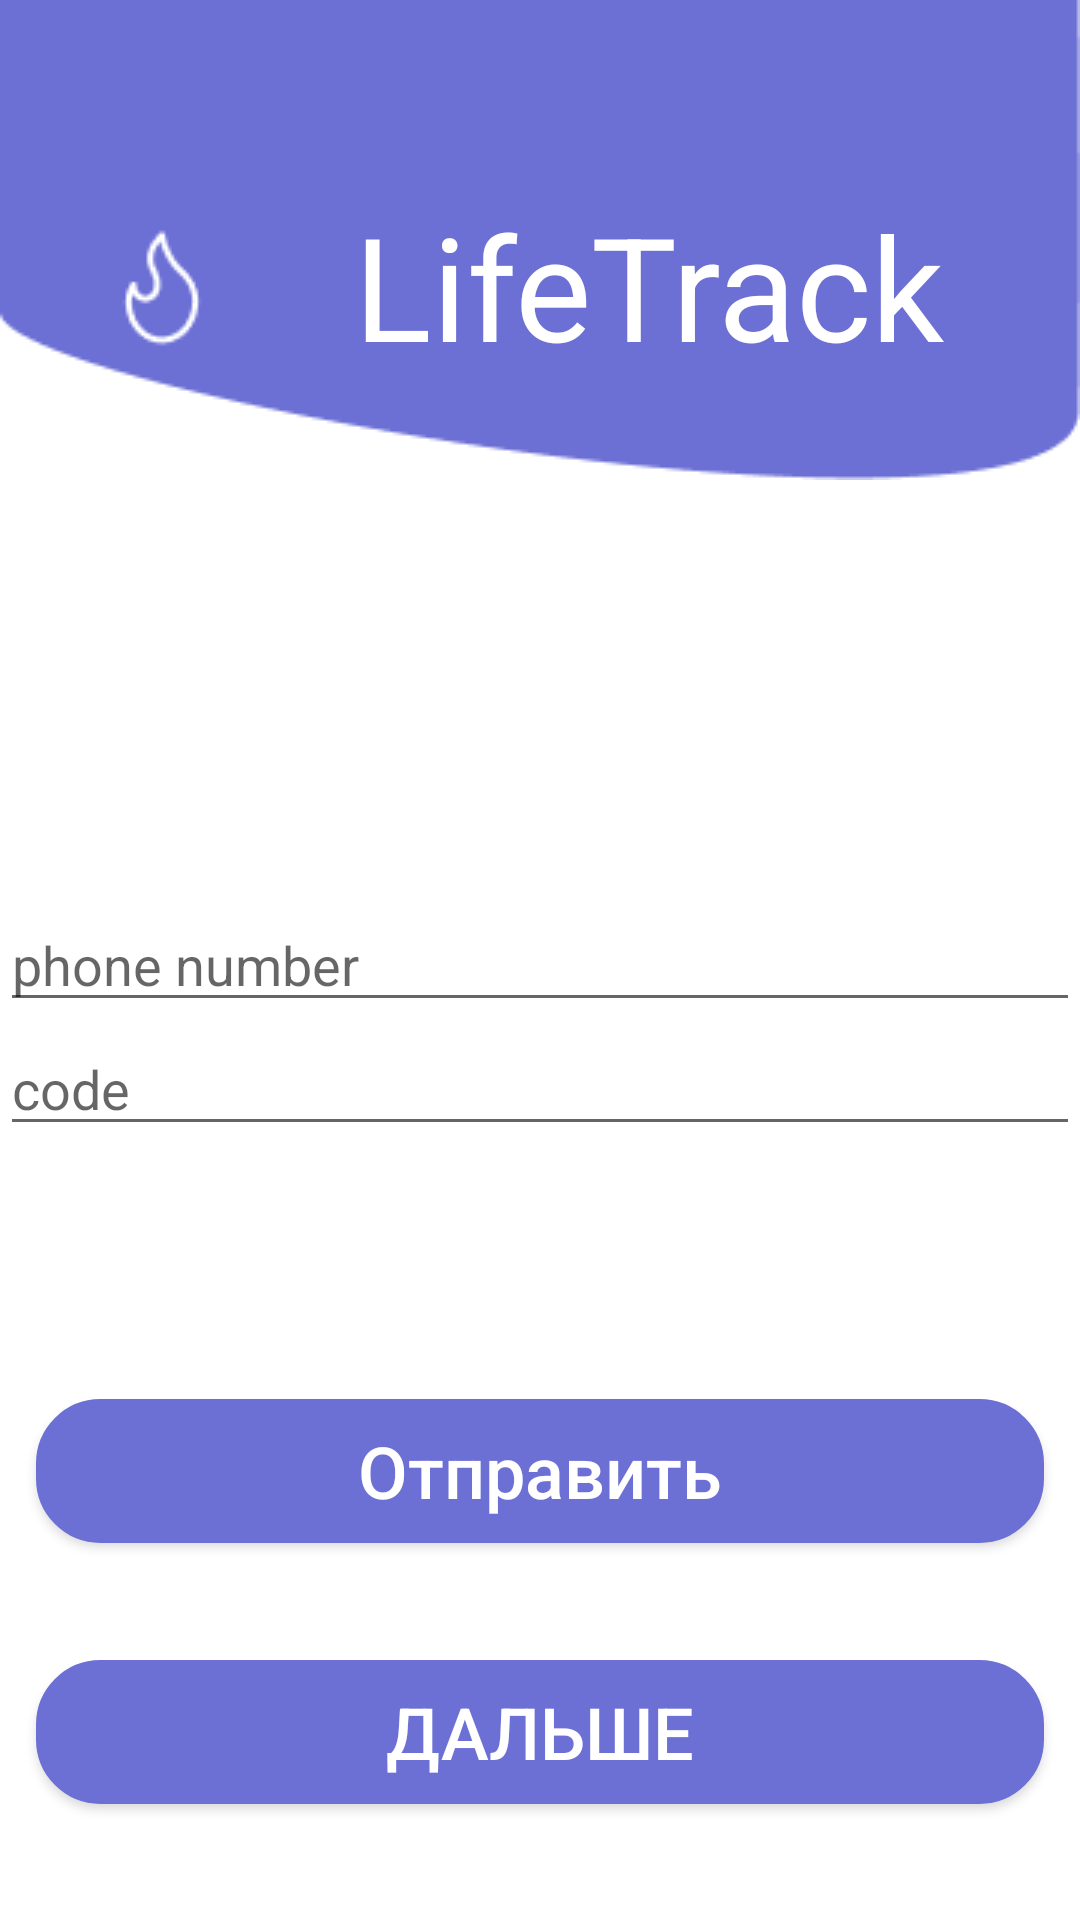

Reconstruct the res/layout file that produces this screen, plus the resources it refers to.
<!-- AndroidManifest.xml: application theme Theme.Android2Hw1 -->
<!-- res/layout/fragment_registration.xml -->
<?xml version="1.0" encoding="utf-8"?>
<androidx.constraintlayout.widget.ConstraintLayout xmlns:android="http://schemas.android.com/apk/res/android"
    xmlns:app="http://schemas.android.com/apk/res-auto"
    xmlns:tools="http://schemas.android.com/tools"
    android:layout_width="match_parent"
    android:layout_height="match_parent"
    tools:context="com.example.android2hm1.ui.fragments.authentification.RegistrationFragment">

    <ImageView
        android:id="@+id/im_background"
        android:layout_width="wrap_content"
        android:layout_height="wrap_content"
        android:scaleType="centerCrop"
        android:src="@drawable/bulb_pic"
        app:layout_constraintEnd_toEndOf="parent"
        app:layout_constraintStart_toStartOf="parent"
        app:layout_constraintTop_toTopOf="parent" />

    <FrameLayout
        android:layout_width="match_parent"
        android:layout_height="wrap_content"
        app:layout_constraintTop_toTopOf="parent">

        <ImageView
            android:layout_width="match_parent"
            android:layout_height="match_parent"
            android:scaleType="fitXY"
            android:src="@drawable/wave" />

    </FrameLayout>

    <EditText
        android:id="@+id/et_number"
        android:layout_width="match_parent"
        android:layout_height="wrap_content"
        android:hint="phone number"
        app:layout_constraintBottom_toBottomOf="parent"
        app:layout_constraintTop_toTopOf="parent" />

    <EditText
        android:layout_width="match_parent"
        android:layout_height="wrap_content"
        android:hint="code"
        android:id="@+id/et_code"
        app:layout_constraintTop_toBottomOf="@id/et_number" />

    <ImageView
        android:id="@+id/im_wave"
        android:layout_width="0dp"
        android:layout_height="190dp"
        android:scaleType="fitXY"
        app:layout_constraintEnd_toEndOf="parent"
        app:layout_constraintStart_toStartOf="parent"
        app:layout_constraintTop_toTopOf="parent" />

    <ImageView
        android:id="@+id/im_flame"
        android:layout_width="wrap_content"
        android:layout_height="wrap_content"
        android:src="@drawable/flame"
        app:layout_constraintBottom_toBottomOf="@id/im_wave"
        app:layout_constraintEnd_toStartOf="@id/tv_title"
        app:layout_constraintStart_toStartOf="parent"
        app:layout_constraintTop_toTopOf="@id/im_wave" />

    <TextView
        android:id="@+id/tv_title"
        android:layout_width="wrap_content"
        android:layout_height="wrap_content"
        android:layout_margin="10dp"
        android:text="LifeTrack"
        android:textColor="@color/white"
        android:textSize="48sp"
        app:layout_constraintBottom_toBottomOf="@id/im_flame"
        app:layout_constraintEnd_toEndOf="parent"
        app:layout_constraintStart_toEndOf="@id/im_flame"
        app:layout_constraintTop_toTopOf="@id/im_flame" />

    <Button
        android:id="@+id/btn_sendNumber"
        android:layout_width="match_parent"
        android:layout_height="wrap_content"
        android:layout_margin="12dp"
        android:background="@drawable/raunder2"
        android:text="Отправить"
        android:textAllCaps="false"
        android:textColor="@color/white"
        android:textSize="24sp"
        app:layout_constraintBottom_toBottomOf="parent"
        app:layout_constraintLeft_toLeftOf="parent"
        app:layout_constraintTop_toBottomOf="@id/et_number" />

    <Button
        android:id="@+id/btn_sendCodeBtn"
        android:layout_width="match_parent"
        android:layout_height="wrap_content"
        android:layout_margin="12dp"
        android:background="@drawable/raunder2"
        android:text="Дальше"
        android:textColor="@color/white"
        android:textSize="24sp"
        app:layout_constraintBottom_toBottomOf="parent"
        app:layout_constraintLeft_toLeftOf="parent"
        app:layout_constraintTop_toBottomOf="@id/btn_sendNumber" />


</androidx.constraintlayout.widget.ConstraintLayout>
<!-- resources referenced by this layout -->
<resources>
  <color name="white">#FFFFFFFF</color>
  <!-- drawable flame: png bitmap (drawable, 643 bytes) -->
  <!-- drawable raunder2 (drawable) -->
  <?xml version="1.0" encoding="utf-8"?>
  <shape xmlns:android="http://schemas.android.com/apk/res/android">
      <corners
          android:bottomRightRadius="20dp"
          android:bottomLeftRadius="20dp"
          android:topLeftRadius="20dp"
          android:topRightRadius="20dp"/>
      <stroke android:width="3dp"
          android:color="@color/purple_500"/>
      <solid android:color="@color/purple_500"/>
  
  
  </shape>
  <!-- drawable wave: png bitmap (drawable, 1753 bytes) -->
  <style name="Theme.Android2Hw1" parent="Theme.MaterialComponents.DayNight.DarkActionBar">
          
          <item name="colorPrimary">@color/purple_500</item>
          <item name="colorPrimaryVariant">@color/purple_700</item>
          <item name="colorOnPrimary">@color/white</item>
          
          <item name="colorSecondary">@color/teal_200</item>
          <item name="colorSecondaryVariant">@color/teal_700</item>
          <item name="colorOnSecondary">@color/black</item>
          
          <item name="android:statusBarColor" tools:targetApi="l">?attr/colorPrimaryVariant</item>
          
      </style>
  <color name="purple_500">#6C70D5</color>
  <color name="purple_700">#FF3700B3</color>
  <color name="teal_200">#2E62CA</color>
  <color name="teal_700">#FF018786</color>
  <color name="black">#FF000000</color>
</resources>
